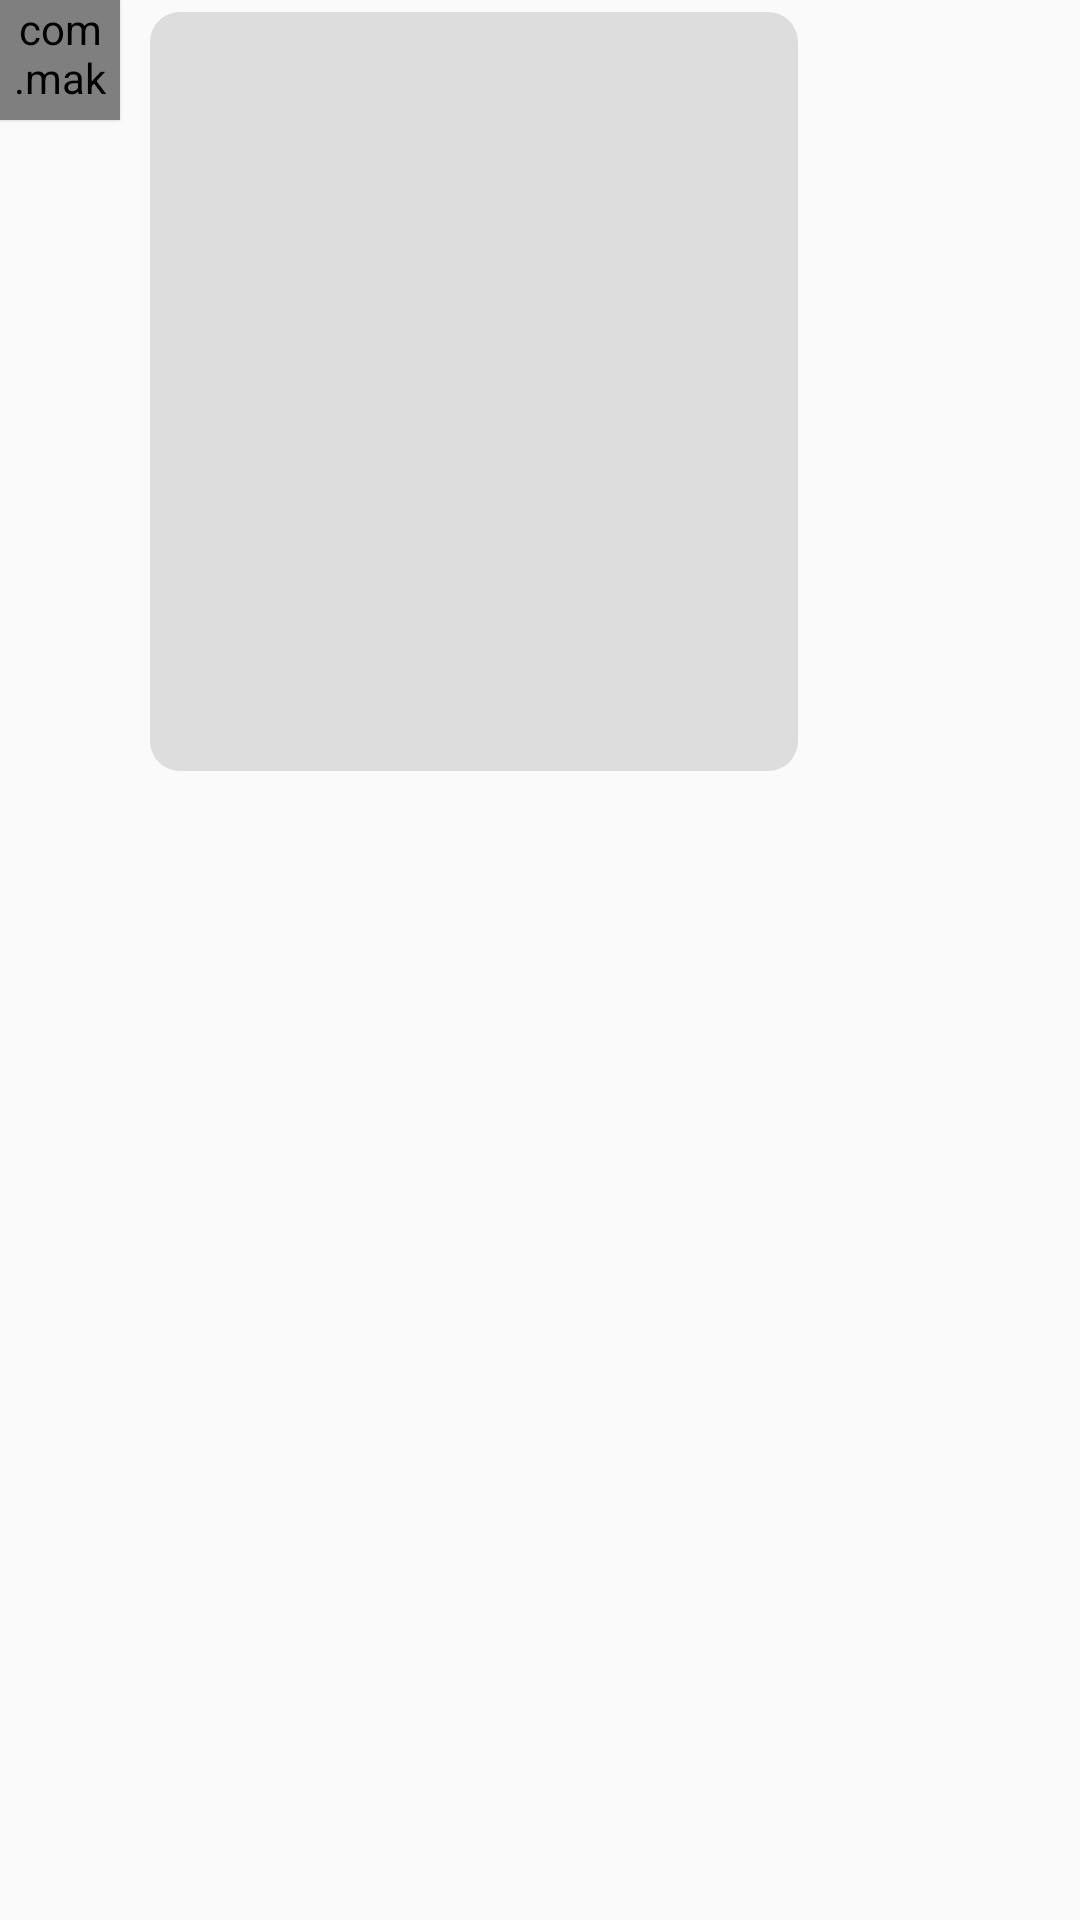

Produce the Android XML layout that renders to this screen, including the resource entries it uses.
<!-- AndroidManifest.xml: application theme AppTheme -->
<!-- res/layout/chat.xml -->
<?xml version="1.0" encoding="utf-8"?>
<LinearLayout xmlns:android="http://schemas.android.com/apk/res/android"
              xmlns:tools="http://schemas.android.com/tools"
              android:orientation="horizontal"
              android:layout_width="match_parent"
              android:layout_height="wrap_content"
              android:layout_marginTop="5dp"
              android:layout_marginBottom="2dp"
              android:layout_marginLeft="5dp">

	<com.makeramen.roundedimageview.RoundedImageView

		xmlns:app="http://schemas.android.com/apk/res-auto"
		android:id="@+id/userProfile"
		android:layout_width="40dp"
		android:layout_height="40dp"
		android:background="@drawable/start"
		android:elevation="1dp"
		app:riv_corner_radius="20dip"
		app:riv_mutate_background="true" />





	



	<FrameLayout
		android:layout_width="wrap_content"
		android:layout_height = "wrap_content"

		android:layout_marginTop = "4dp"
		android:background="@drawable/chat"
		android:orientation="vertical"
		android:layout_marginLeft="10dp"
		android:paddingBottom = "4dp"
		android:paddingEnd = "8dp"
		android:paddingStart = "8dp"
		android:paddingTop = "4dp">

		<TextView
			android:id = "@+id/name"
			android:layout_gravity="top"
			android:layout_width = "fill_parent"
			android:layout_height = "fill_parent"
			android:textColor = "@color/colorPrimary"
			android:textSize = "16sp"
			android:textStyle = "bold"
			tools:text = "Name" />

		<TextView
			android:layout_width="wrap_content"
			android:layout_height="wrap_content"
			android:layout_gravity="bottom|right"
			android:id="@+id/message_time" />

		<TextView
			android:id = "@+id/message"
			android:layout_gravity="left"
			android:layout_marginTop="15dp"
			android:layout_marginBottom="15dp"
			android:layout_width="wrap_content"
			android:layout_height="wrap_content"
			android:layout_marginStart="0dp"
			android:paddingRight="10dp"
			android:elevation="1dp"
			android:paddingTop="5dp"
			android:paddingBottom="5dp"
			android:minHeight="40dp"
			android:gravity="center_vertical|left"
			android:layout_marginLeft="10dp"

			android:textDirection="ltr"
			android:text=""
			android:textSize="18sp"  />



		<ImageView
			android:id = "@+id/image"
			android:layout_width = "200dp"
			android:layout_height = "200dp"
			android:layout_marginTop="25dp"
			android:layout_marginBottom="20dp"
			android:paddingLeft="1dp"
			android:paddingRight="1dp"
			android:layout_gravity="left"
			android:layout_weight="0"
			tools:src = "@drawable/a" />

	</FrameLayout>
</LinearLayout>
<!-- resources referenced by this layout -->
<resources>
  <color name="colorPrimary">#197319</color>
  <!-- drawable a: png bitmap (drawable, 242098 bytes) -->
  <!-- drawable chat (drawable) -->
  <?xml version="1.0" encoding="utf-8"?>
  <shape xmlns:android="http://schemas.android.com/apk/res/android">
  	<solid android:color="#dddddd" />
  	<stroke
  		android:width="0dip"
  		android:color="#dddddd" />
  	<corners android:radius="10dip" />
  	<padding
  		android:bottom="0dip"
  		android:left="0dip"
  		android:right="0dip"
  		android:top="0dip" />
  </shape>
  <!-- drawable start: png bitmap (drawable, 80962 bytes) -->
  <style name="AppTheme" parent="AppTheme.Base">
          
  
      </style>
  <style name="AppTheme.Base" parent="Theme.AppCompat.Light.NoActionBar">
          
          <item name="colorPrimary">#197319</item>
          
          <item name="colorPrimaryDark">#003200</item>
          
          <item name="colorAccent">#003200</item>
          
          <item name="android:windowDrawsSystemBarBackgrounds">true</item>
  
          <item name="android:statusBarColor">@android:color/transparent</item>
      </style>
</resources>
